3-way image classification set "custom" from GitHub (titoyerds/coe190); label vocabulary: cooked rice, noodles, pasta.

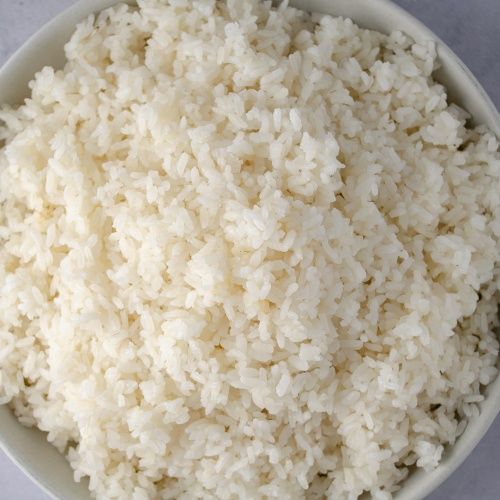
Label: cooked rice

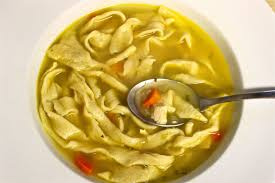
Label: noodles

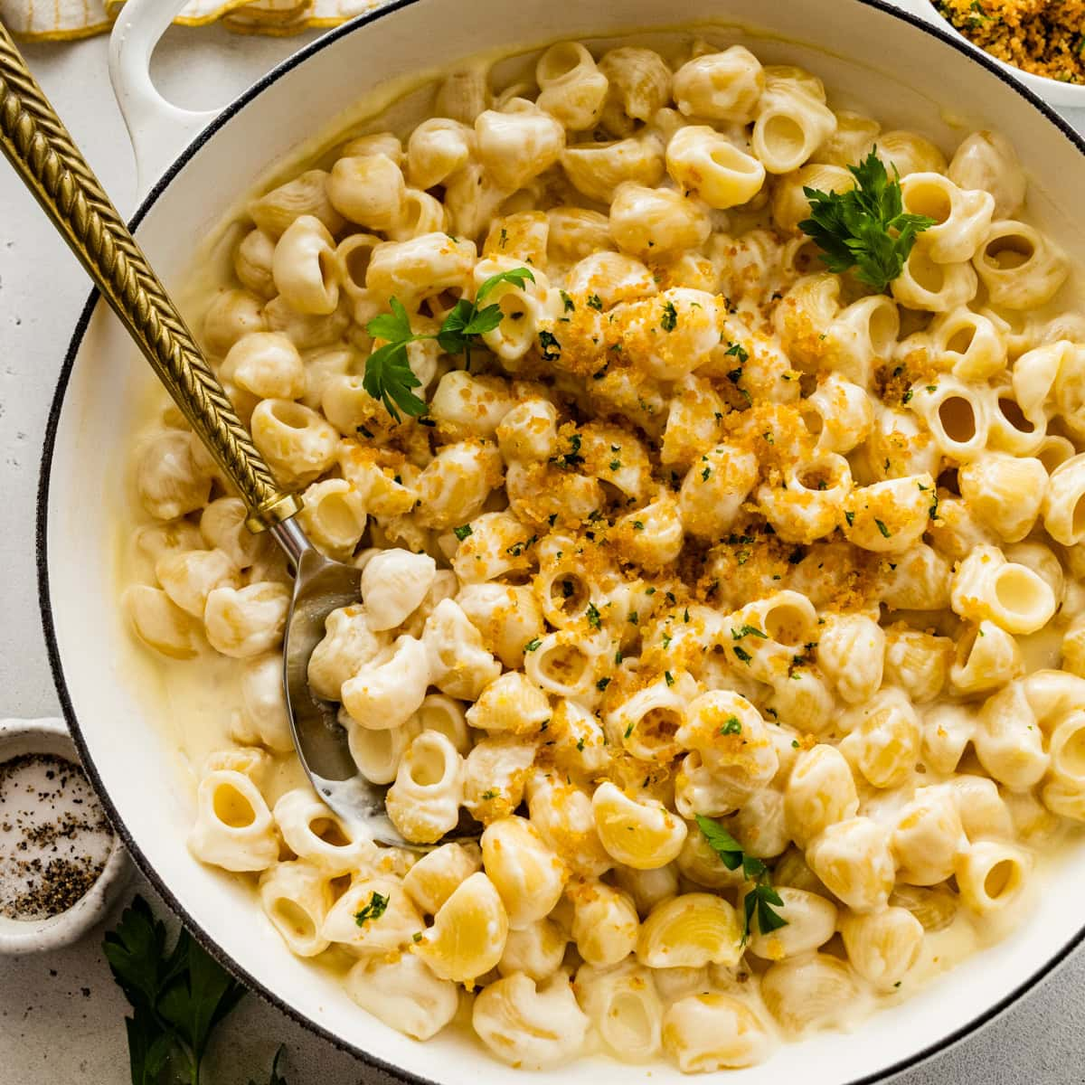
Label: pasta

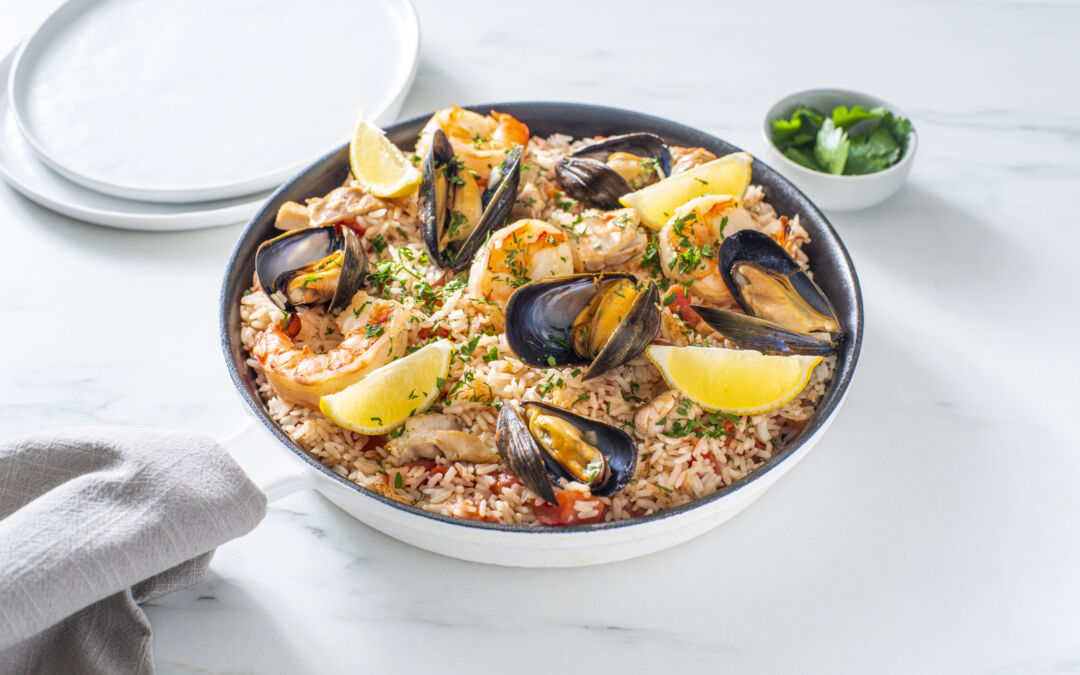
Label: cooked rice

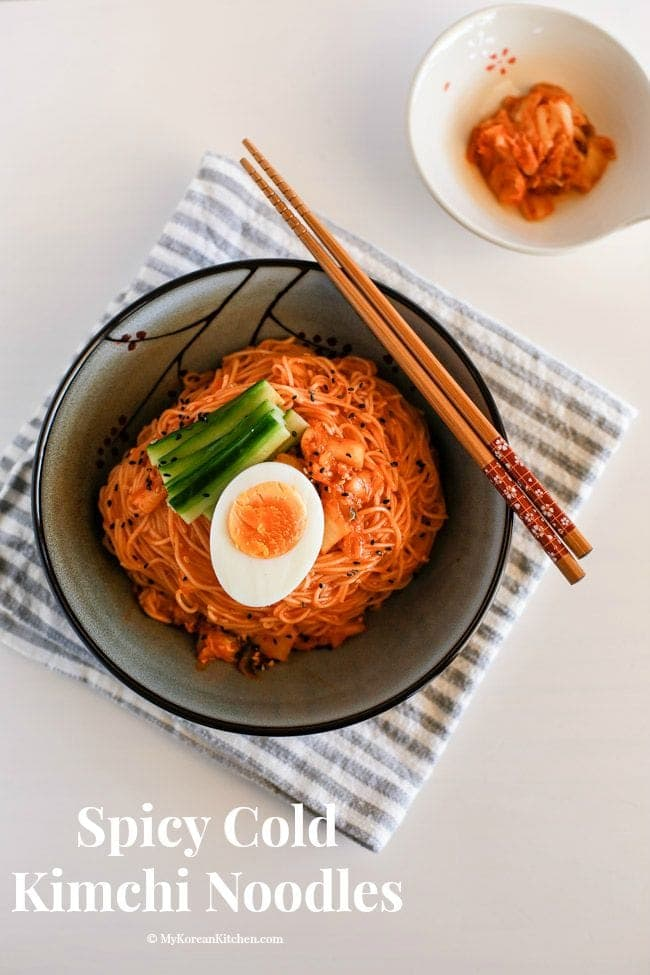
Label: noodles

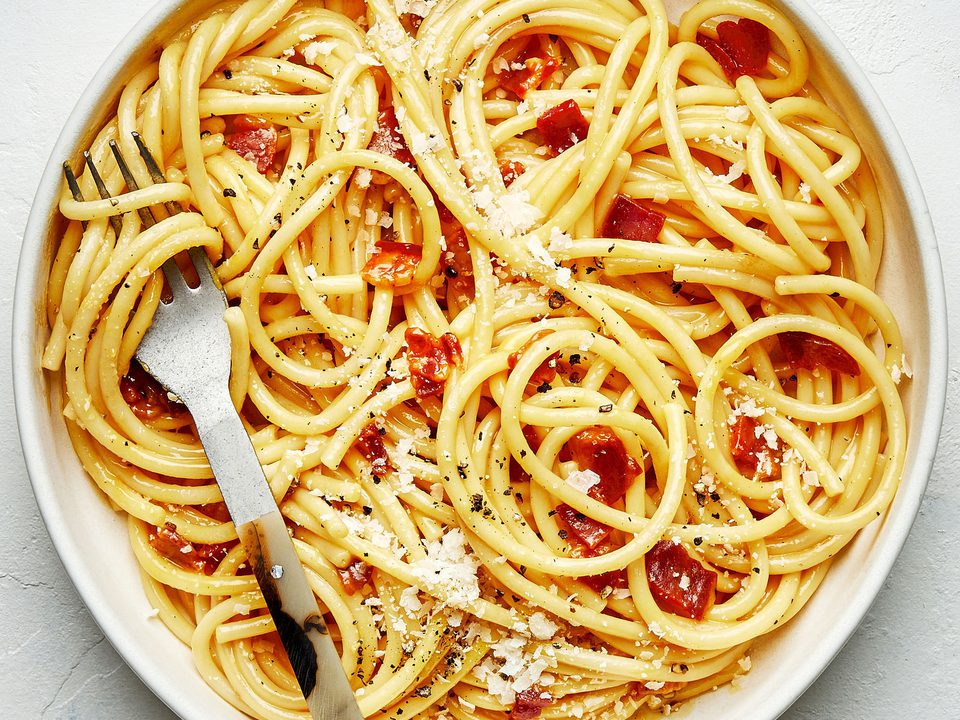
Label: pasta
